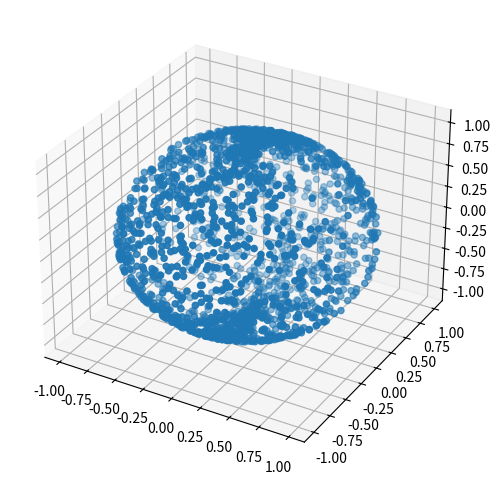

Write the Python code that produced this figure.
import numpy as np
import matplotlib.pyplot as plt
from math import acos,pi,sin,cos
from random import random
from mpl_toolkits import mplot3d

N = 2000
r = 1

polar_vars = np.empty((2,N),float)
cart_vars = np.empty((3,N),float)

for n in range(N):
    phi = 2*pi*random()
    theta = acos(1-2*random())  

    '''
    polar_vars[0,n] = phi
    polar_vars[1,n] = theta
    '''

    cart_vars[:,n] = r*sin(phi)*cos(theta),r*sin(phi)*sin(theta),r*cos(phi)

fig = plt.figure(figsize=(6,6))
ax = plt.axes(projection='3d')
ax.scatter3D(cart_vars[0,:],cart_vars[1,:],cart_vars[2,:])

plt.show()